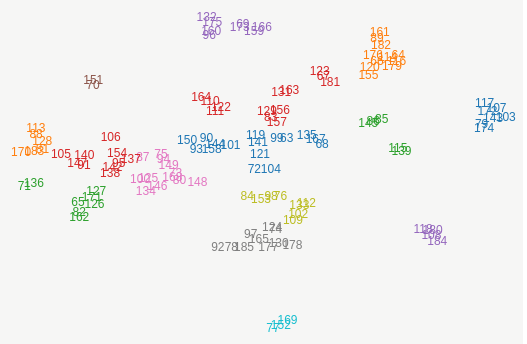
D3 v3 page, settled after 480 driven frames (8 s of simulated time); the page loaded 1 data file(s).



var oSmall = 0.17

var width = parseInt(d3.select('div.plot').style('width'), 10),
    margin = {top: width * 0.05, right: width * 0.05, bottom: width * 0.05, left: width * 0.025},
    width = width - margin.left - margin.right,
    height = 0.75 * width - margin.top - margin.bottom;

// setup x 
var xValue = function(d) { return d.X1;}, // data -> value
    xScale = d3.scale.linear().range([0, width]), // value -> display
    xMap = function(d) { return xScale(xValue(d));}; // data -> display

// setup y
var yValue = function(d) { return d.X2;}, // data -> value
    yScale = d3.scale.linear().range([height, 0]), // value -> display
    yMap = function(d) { return yScale(yValue(d));}; // data -> display

// setup fill color
var cValue = function(d) { return d.clust15;},
    color = d3.scale.category10();

// add the graph canvas to the body of the webpage
var svg = d3.select("div.plot").append("svg")
    .attr("width", width + margin.left + margin.right)
    .attr("height", height + margin.top + margin.bottom)
  	.append("g")
    .attr("transform", "translate(" + margin.left + "," + margin.top + ")");

// setup font sizes
var fSize = function(w){
  if(w > 650){
    return 14
  } else {
    return 12
  };
};

// add the tooltip area to the webpage
var tooltip = d3.selectAll("div.tool");

// load data
d3.csv("results_gr.csv", function (error, data) {

    // change string (from CSV) into number format
    data.forEach(function (d) {
        d.X1 = +d.X1;
        d.X2 = +d.X2;
        //  console.log(d);
    });

    // don't want dots overlapping axis, so add in buffer to data domain
    xScale.domain([d3.min(data, xValue) - 1, d3.max(data, xValue) + 1]);
    yScale.domain([d3.min(data, yValue) - 1, d3.max(data, yValue) + 1]);

    // draw dots
    svg.selectAll(".noFilter")
        .data(data)
        .enter().append("text")
        .attr("class", "noFilter")
        .attr("x", xMap)
        .attr("y", yMap)
        .text(function (d) { return +d["name"] + 62; })
        .style("font-size", fSize(width))
        .style("fill", function (d) { return color(cValue(d)); })
        .on("mouseover", function (d) {

          // specify selected circle
          var selectClass = d3.select(this).attr('class');

          // Add tooltip
          if ((selectClass == "inFilter") || (selectClass == "noFilter")) {

            tooltip
                .style("font-size", fSize(width) + "px")
                .style("opacity", 0.75)
              .transition()
                .duration(400)
                .style("opacity", 1);

            tooltip
              .select("h1.num")
              .html(+d["name"] + 62);
            tooltip
              .select("p.eng")
              .html(d["text"]);
            tooltip
              .select("p.ger")
              .html(d["textgr"]);
          }

          d3.select(this)
              .attr("class",
                function (d) {
                  return ((selectClass == "inFilter") || (selectClass == "noFilter") ? "selected" : selectClass);
                })
              .attr("id", selectClass)
          d3.selectAll(".selected")
              .transition()
              .duration(200)
              .style("font-size", fSize(width) + 2)
              .style("opacity", 1);
          d3.selectAll(".noFilter").transition()
              .duration(200)
              .style("opacity", oSmall);
          d3.selectAll(".inFilter").transition()
              .duration(200)
              .style("opacity", 0.5)
              .style("font-size", fSize(width));
    })
        .on("mouseout", function (d) {

          // change selected back to original class
          var selectClass = d3.select(this).attr('id');
          d3.select(this)
            .attr("class", selectClass);
          d3.selectAll(".noFilter").transition()
              .duration(400)
              .style("opacity", 1)
              .style("font-size", fSize(width));
          d3.selectAll(".inFilter").transition()
              .duration(400)
              .style("opacity", 1)
              .style("font-size", fSize(width));
    });

});

var waitForFinalEvent = (function () {
  var timers = {};
  return function (callback, ms, uniqueId) {
    if (!uniqueId) {
      uniqueId = "Don't call this twice without a uniqueId";
    }
    if (timers[uniqueId]) {
      clearTimeout (timers[uniqueId]);
    }
    timers[uniqueId] = setTimeout(callback, ms);
  };
})();

$(window).resize(function () {
    tooltip
      .style("opacity", 0);

    waitForFinalEvent(function(){
      location.reload();
      //...
    }, 300, "azerbaijan");
});

$( "#search" ).keyup(function() {
  var value = this.value;
//  console.log(isNaN(value));

  d3.selectAll("text")
        .attr("class", 
          function(d) { 

            if(value.toString().length == 0){
              return ("noFilter")
            } else {
            var num = +d["name"] + 62;
            num = num.toString();
            var eng = d["text"].toLowerCase();
            var ger = d["textgr"].toLowerCase();
            return ( (num.search(value) >= 0)||(eng.search(value) >= 0)||(ger.search(value) >= 0) ? "inFilter" : "outFilter"); 
            }
          });
  d3.selectAll(".inFilter")
    .style("opacity", 1);
  d3.selectAll(".outFilter")
    .style("opacity", oSmall);
  d3.selectAll(".noFilter")
    .style("opacity", 1);

});




### data: results_gr.csv
X1, X2, name, clust5, clust10, clust15, clust20, text, textgr
44.67, 19.16, 1, 1, 1, 1, 1, He who is a teacher from the very heart …, Wer von Grund aus Lehrer ist, nimmt alle…
160.7, 193.3, 2, 2, 2, 2, 2, 'Knowledge for its own sake' - this is t…, Die Erkenntniss um ihrer selbst willen -…
-172.7, -114.6, 3, 3, 3, 3, 3, The charm of knowledge would be small if…, Der Reiz der Erkenntniss wäre gering, we…
138.5, 179.5, 4, 2, 2, 2, 2, The inclination to disparage himself, to…, Die Neigung, sich herabzusetzen, sich be…
82.7, 148.3, 5, 1, 4, 4, 4, Love of one is a piece of barbarism: for…, Die Liebe zu Einem ist eine Barbarei: de…
81.42, 7.343, 6, 1, 1, 1, 1, 'I have done that,' says my memory. 'I c…, Das habe ich gethan sagt mein Gedächtnis…
-1.11, 257.6, 7, 4, 5, 5, 5, One has been a bad spectator of life if …, Man hat schlecht dem Leben zugeschaut, w…
-157.1, 131.2, 8, 3, 6, 6, 6, If one has character one also has one's …, Hat man Charakter, so hat man auch sein …
-228.5, -79.5, 9, 3, 3, 3, 7, The sage as astronomer. - As long as you…, Der Weise als Astronom. - So lange du no…
10.87, -45.89, 10, 1, 1, 1, 1, It is not the strength but the duration …, Nicht die Stärke, sondern die Dauer der …
-71.15, -53.12, 11, 3, 3, 7, 8, He who attains his ideal by that very fa…, Wer sein Ideal erreicht, kommt eben dami…
32.98, -170.5, 12, 5, 7, 8, 9, A man with genius is unendurable if he d…, Ein Mensch mit Genie ist unausstehlich, …
-86.28, -13.73, 13, 3, 3, 7, 10, The degree and kind of a man's sexuality…, Grad und Art der Geschlechtlichkeit eine…
38.1, -100.2, 14, 5, 7, 9, 11, Under conditions of peace the warlike ma…, Unter friedlichen Umständen fällt der kr…
30.34, -376.5, 15, 5, 8, 10, 12, With one's principles one seeks to tyran…, Mit seinen Grundsätzen will man seine Ge…
-13.06, -206.7, 16, 5, 7, 8, 9, He who despises himself still nonetheles…, Wer sich selbst verachtet, achtet sich d…
247.4, 49.78, 17, 2, 9, 11, 13, A soul which knows it is loved but does …, Eine Seele, die sich geliebt weiss, aber…
-67.11, -67.79, 18, 3, 3, 7, 8, A thing explained is a thing we have no …, Eine Sache, die sich aufklärt, hört auf,…
-209.6, -3.481, 19, 3, 6, 12, 14, It is dreadful to die of thirst in the s…, Es ist furchtbar, im Meere vor Durst zu …
-171.4, -133.6, 20, 3, 3, 3, 3, `Pity for all' - would be harshness and …, Mitleiden mit Allen - wäre Härte und Tyr…
27.88, 62.71, 21, 1, 4, 4, 15, Instinct - When the house burns down one…, Der Instinkt. - Wenn das Haus brennt, ve…
3.397, -101.1, 22, 5, 7, 9, 11, Woman learns how to hate to the extent t…, Das Weib lernt hassen, in dem Maasse, in…
143.5, 60.34, 23, 2, 9, 13, 16, The same emotions in man and woman are, …, Die gleichen Affekte sind bei Mann und W…
134.6, 55.32, 24, 2, 9, 13, 16, Behind all their personal vanity women t…, Die Weiber selber haben im Hintergrunde …
-105.1, -19.64, 25, 3, 3, 7, 10, Bound heart, free spirit - If one binds …, Gebunden Herz, freier Geist. - Wenn man …
-216.2, 27.83, 26, 3, 6, 12, 14, One begins to mistrust very clever peopl…, Sehr klugen Personen fängt man an zu mis…
138.4, 227.7, 27, 2, 2, 2, 2, Terrible experiences make one wonder whe…, Fürchterliche Erlebnisse geben zu rathen…
-38.95, 19.31, 28, 1, 1, 1, 17, Heavy, melancholy people grow lighter th…, Schwere, Schwermüthige Menschen werden g…
-166.4, -36.56, 29, 3, 6, 14, 18, So cold, so icy one burns one's fingers …, So kalt, so eisig, dass man sich an ihm …
-27.11, -207.9, 30, 5, 7, 8, 9, Who has not for the sake of his reputati…, Wer hat nicht für seinen guten Ruf schon…
-49.45, -2.567, 31, 1, 1, 1, 17, There is no hatred for men in geniality,…, In der Leutseligkeit ist Nichts von Mens…
-83.69, -24.45, 32, 3, 3, 7, 10, Mature manhood: that means to have redis…, Reife des Mannes: das heisst den Ernst w…
-130.2, -32.08, 33, 3, 6, 14, 18, To be ashamed of one's immorality: that …, Sich seiner Unmoralität schämen: das ist…
-35.99, 234.7, 34, 4, 5, 5, 5, One ought to depart from life as Odysseu…, Man soll vom Leben scheiden wie Odysseus…
7.096, -180.9, 35, 5, 7, 8, 9, What? A great man? I always see only the…, Wie? Ein grosser Mann? Ich sehe immer nu…
28.35, -100.9, 36, 5, 7, 9, 11, If one trains one's conscience it will k…, Wenn man sein Gewissen dressirt, so küss…
34.28, 19.72, 37, 1, 1, 1, 1, The disappointed man speaks. - `I listen…, Der Enttäuschte spricht. - "Ich horchte …
-111.5, -66.41, 38, 3, 3, 7, 8, Before ourselves we all pose as being si…, Vor uns selbst stellen wir uns Alle einf…
-17.41, 4.786, 39, 1, 1, 1, 17, Today a man of knowledge might easily fe…, Heute möchte sich ein Erkennender leicht…
53.02, -138.4, 40, 5, 7, 9, 11, To discover he is loved in return ought …, Gegenliebe entdecken sollte eigentlich d…
269.1, 62.7, 41, 2, 9, 11, 13, The danger in happiness. - `Now everythi…, Die Gefahr im Glücke. - "Nun gereicht mi…
24.59, -45.8, 42, 1, 1, 1, 1, It is not their love for men but the imp…, Nicht ihre Menschenliebe, sondern die Oh…
-193.9, -12.99, 43, 3, 6, 14, 18, The free spirit, the `pious man of knowl…, Dem freien Geiste, dem "Frommen der Erke…
-142.1, 21.04, 44, 3, 6, 14, 18, By means of music the passions enjoy the…, Vermöge der Musik geniessen sich die Lei…
259.5, 83.14, 45, 2, 9, 11, 13, To close your ears to even the best coun…, Wenn der Entschluss einmal gefasst ist, …
191.8, -182.7, 46, 5, 10, 15, 19, There are no moral phenomena at all, onl…, Es giebt gar keine moralischen Phänomene…
47.56, -152.1, 47, 5, 7, 9, 11, The criminal is often enough not equal t…, Der Verbrecher ist häufig genug seiner T…
-38.27, 96.72, 48, 1, 4, 4, 20, A criminal's lawyers are seldom artists …, Die Advokaten eines Verbrechers sind sel…
-32.42, 76.91, 49, 1, 4, 4, 20, Our vanity is hardest to wound precisely…, Unsre Eitelkeit ist gerade dann am schwe…
62.05, -115.3, 50, 5, 7, 9, 11, He who feels predestined to regard and n…, Wer sich zum Schauen und nicht zum Glaub…
-219.4, 39.96, 51, 3, 6, 12, 14, `You want to make him interested in you?…, Du willst ihn für dich einnehmen? So ste…
146.5, 189.2, 52, 2, 2, 2, 2, The tremendous expectation in regard to …, Die ungeheure Erwartung in Betreff der G…
… [head cut at 6 KiB]